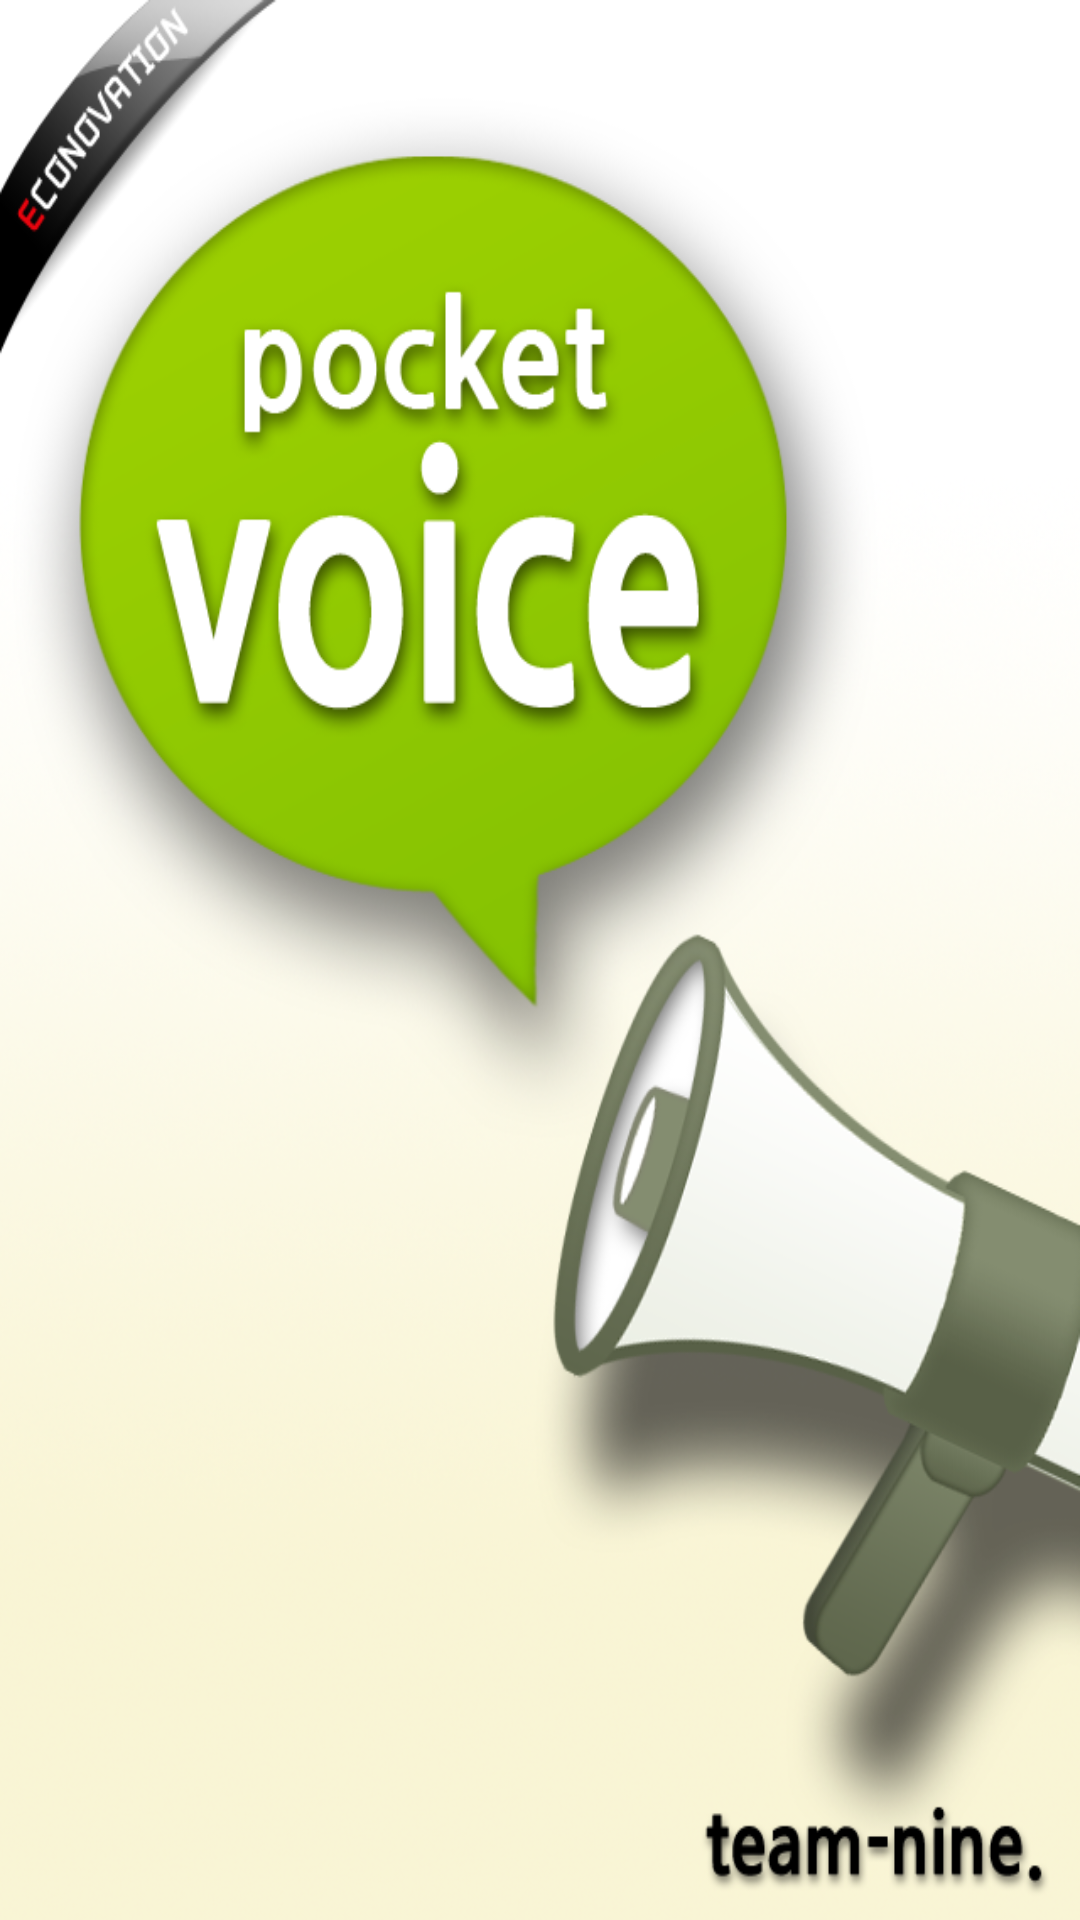

Here is an Android app screen rendered from its layout file. Give the layout XML and the strings, colors and styles it references.
<!-- AndroidManifest.xml: fallback theme Theme.MaterialComponents.DayNight.NoActionBar -->
<!-- res/layout/activity_app_intro.xml -->
<RelativeLayout xmlns:android="http://schemas.android.com/apk/res/android"
    xmlns:tools="http://schemas.android.com/tools"
    android:layout_width="fill_parent"
    android:layout_height="fill_parent"
    android:background="@drawable/app_intro_img"
    android:gravity="center_vertical|center_horizontal"
    android:orientation="vertical" >
</RelativeLayout>
<!-- resources referenced by this layout -->
<resources>
  <!-- drawable app_intro_img: png bitmap (drawable-hdpi, 312367 bytes) -->
</resources>
